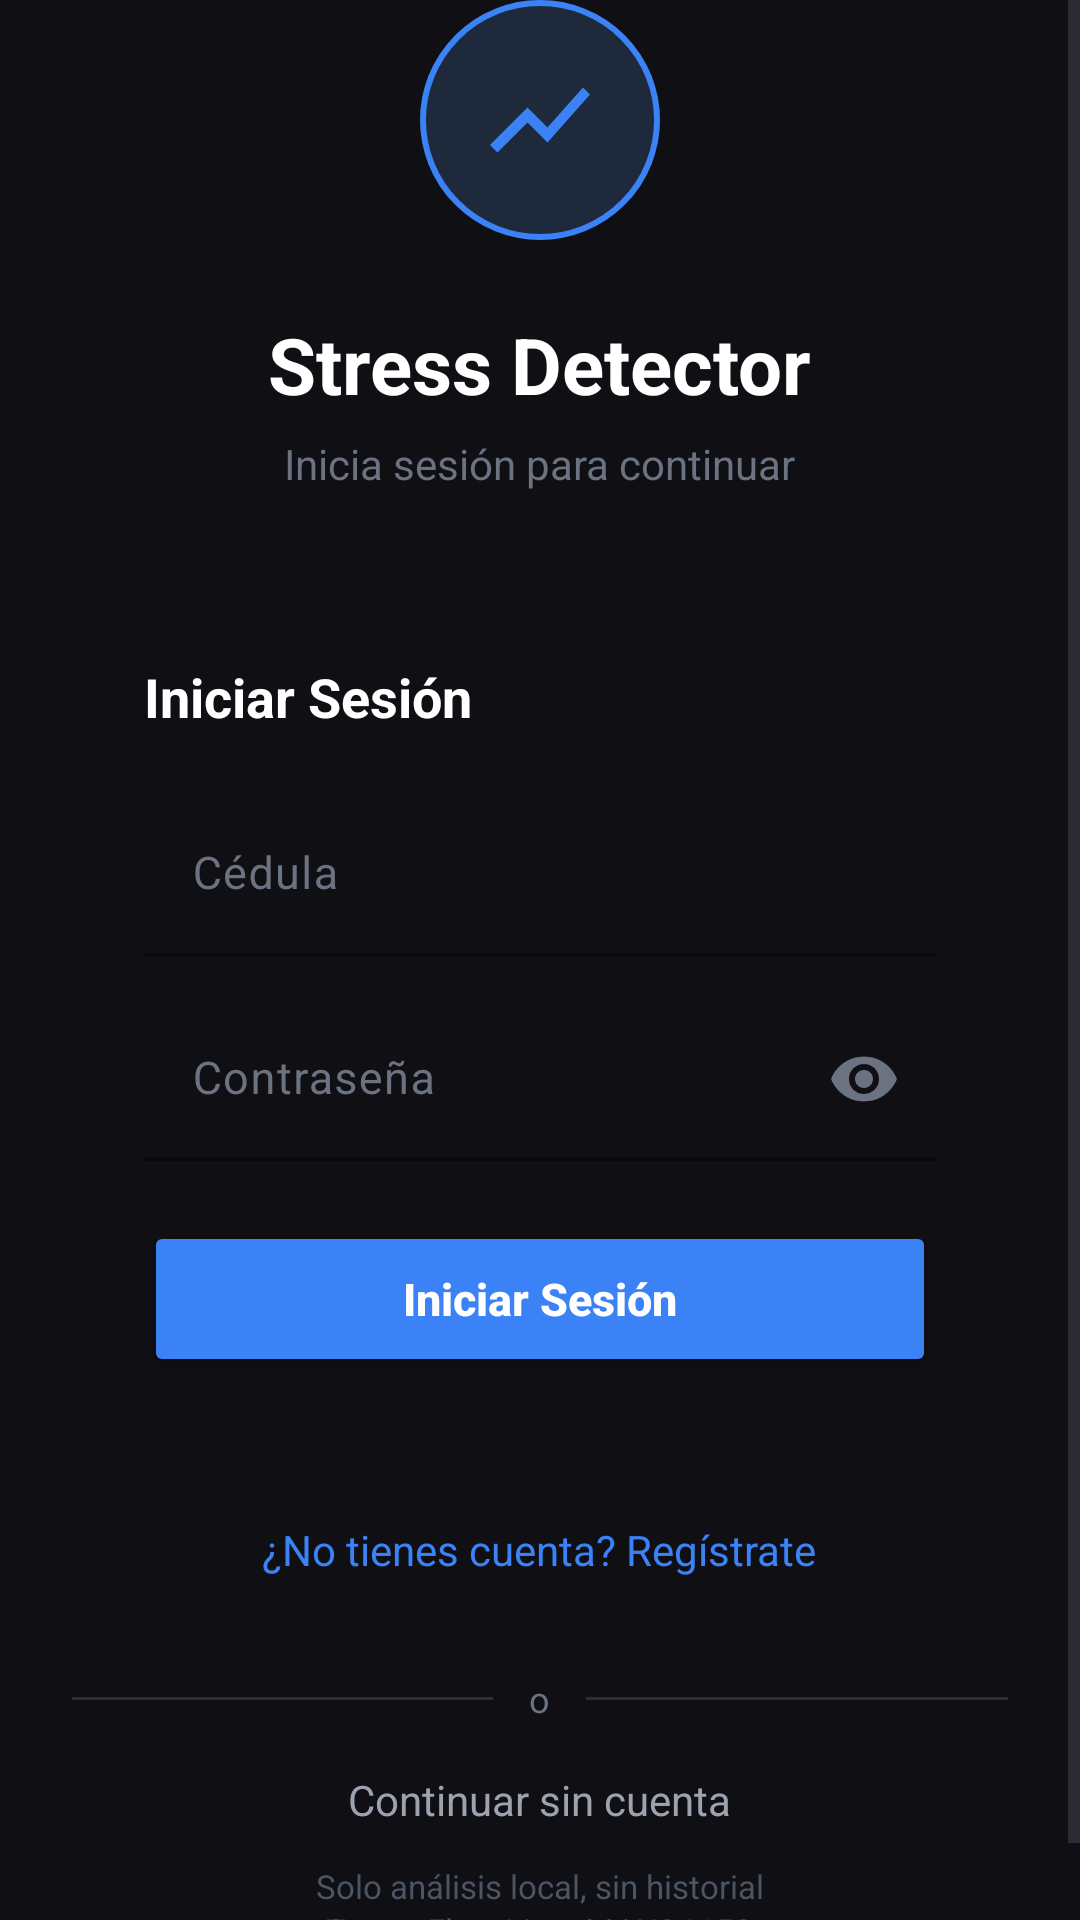

This screen was rendered from an Android layout file. Write that file and the resources it references.
<!-- AndroidManifest.xml: application theme Theme.StressDetector -->
<!-- res/layout/activity_login.xml -->
<?xml version="1.0" encoding="utf-8"?>
<ScrollView xmlns:android="http://schemas.android.com/apk/res/android"
    xmlns:app="http://schemas.android.com/apk/res-auto"
    android:layout_width="match_parent"
    android:layout_height="match_parent"
    android:background="#0F0F14"
    android:fillViewport="true"
    android:fitsSystemWindows="true">

    <LinearLayout
        android:layout_width="match_parent"
        android:layout_height="match_parent"
        android:orientation="vertical"
        android:gravity="center_horizontal">

        
        <View
            android:layout_width="0dp"
            android:layout_height="0dp"
            android:layout_weight="1" />

        
        <FrameLayout
            android:layout_width="80dp"
            android:layout_height="80dp"
            android:layout_marginBottom="24dp">

            <View
                android:layout_width="80dp"
                android:layout_height="80dp"
                android:background="@drawable/avatar_background" />

            <ImageView
                android:layout_width="40dp"
                android:layout_height="40dp"
                android:layout_gravity="center"
                android:src="@drawable/ic_analysis"
                android:tint="#3B82F6"
                android:contentDescription="Logo" />
        </FrameLayout>

        <TextView
            android:layout_width="wrap_content"
            android:layout_height="wrap_content"
            android:text="Stress Detector"
            android:textSize="26sp"
            android:textStyle="bold"
            android:textColor="#FFFFFF" />

        <TextView
            android:layout_width="wrap_content"
            android:layout_height="wrap_content"
            android:text="Inicia sesión para continuar"
            android:textSize="14sp"
            android:textColor="#6B7280"
            android:layout_marginTop="6dp"
            android:layout_marginBottom="32dp" />

        
        <LinearLayout
            android:layout_width="match_parent"
            android:layout_height="wrap_content"
            android:orientation="vertical"
            android:background="@drawable/card_background"
            android:padding="24dp"
            android:layout_marginHorizontal="24dp">

            <TextView
                android:layout_width="wrap_content"
                android:layout_height="wrap_content"
                android:text="Iniciar Sesión"
                android:textSize="18sp"
                android:textStyle="bold"
                android:textColor="#FFFFFF"
                android:layout_marginBottom="20dp" />

            <com.google.android.material.textfield.TextInputLayout
                android:layout_width="match_parent"
                android:layout_height="wrap_content"
                android:layout_marginBottom="14dp"
                app:boxBackgroundMode="filled"
                app:boxBackgroundColor="#0F0F14"
                app:boxStrokeColor="#3B82F6"
                app:boxCornerRadiusTopStart="10dp"
                app:boxCornerRadiusTopEnd="10dp"
                app:boxCornerRadiusBottomStart="10dp"
                app:boxCornerRadiusBottomEnd="10dp"
                app:hintTextColor="#9CA3AF"
                android:textColorHint="#6B7280">

                <com.google.android.material.textfield.TextInputEditText
                    android:id="@+id/etCedula"
                    android:layout_width="match_parent"
                    android:layout_height="wrap_content"
                    android:hint="Cédula"
                    android:inputType="number"
                    android:maxLength="10"
                    android:textColor="#FFFFFF"
                    android:textSize="15sp" />
            </com.google.android.material.textfield.TextInputLayout>

            <com.google.android.material.textfield.TextInputLayout
                android:layout_width="match_parent"
                android:layout_height="wrap_content"
                app:boxBackgroundMode="filled"
                app:boxBackgroundColor="#0F0F14"
                app:boxStrokeColor="#3B82F6"
                app:boxCornerRadiusTopStart="10dp"
                app:boxCornerRadiusTopEnd="10dp"
                app:boxCornerRadiusBottomStart="10dp"
                app:boxCornerRadiusBottomEnd="10dp"
                app:hintTextColor="#9CA3AF"
                android:textColorHint="#6B7280"
                app:endIconMode="password_toggle"
                app:endIconTint="#6B7280">

                <com.google.android.material.textfield.TextInputEditText
                    android:id="@+id/etPassword"
                    android:layout_width="match_parent"
                    android:layout_height="wrap_content"
                    android:hint="Contraseña"
                    android:inputType="textPassword"
                    android:textColor="#FFFFFF"
                    android:textSize="15sp" />
            </com.google.android.material.textfield.TextInputLayout>

            <TextView
                android:id="@+id/txtError"
                android:layout_width="match_parent"
                android:layout_height="wrap_content"
                android:textColor="#EF4444"
                android:textSize="13sp"
                android:visibility="gone"
                android:layout_marginTop="10dp" />

            <ProgressBar
                android:id="@+id/progressBar"
                android:layout_width="wrap_content"
                android:layout_height="wrap_content"
                android:layout_gravity="center"
                android:visibility="gone"
                android:indeterminateTint="#3B82F6"
                android:layout_marginTop="10dp" />

            <Button
                android:id="@+id/btnLogin"
                android:layout_width="match_parent"
                android:layout_height="52dp"
                android:text="Iniciar Sesión"
                android:textSize="15sp"
                android:textStyle="bold"
                android:textColor="#FFFFFF"
                android:textAllCaps="false"
                android:backgroundTint="#3B82F6"
                android:layout_marginTop="20dp" />
        </LinearLayout>

        <TextView
            android:id="@+id/txtRegisterLink"
            android:layout_width="wrap_content"
            android:layout_height="wrap_content"
            android:text="¿No tienes cuenta? Regístrate"
            android:textColor="#3B82F6"
            android:textSize="14sp"
            android:padding="16dp"
            android:layout_marginTop="8dp" />

        
        <LinearLayout
            android:layout_width="match_parent"
            android:layout_height="wrap_content"
            android:orientation="horizontal"
            android:gravity="center"
            android:layout_marginTop="16dp"
            android:layout_marginHorizontal="24dp">

            <View
                android:layout_width="0dp"
                android:layout_height="1dp"
                android:layout_weight="1"
                android:background="#2D2D3A" />

            <TextView
                android:layout_width="wrap_content"
                android:layout_height="wrap_content"
                android:text="o"
                android:textColor="#6B7280"
                android:textSize="12sp"
                android:paddingHorizontal="12dp" />

            <View
                android:layout_width="0dp"
                android:layout_height="1dp"
                android:layout_weight="1"
                android:background="#2D2D3A" />
        </LinearLayout>

        <TextView
            android:id="@+id/txtOfflineMode"
            android:layout_width="wrap_content"
            android:layout_height="wrap_content"
            android:text="Continuar sin cuenta"
            android:textColor="#9CA3AF"
            android:textSize="14sp"
            android:padding="12dp"
            android:layout_marginTop="4dp" />

        <TextView
            android:layout_width="wrap_content"
            android:layout_height="wrap_content"
            android:text="Solo análisis local, sin historial"
            android:textColor="#4B5563"
            android:textSize="11sp" />

        
        <View
            android:layout_width="0dp"
            android:layout_height="0dp"
            android:layout_weight="2" />

        <TextView
            android:layout_width="wrap_content"
            android:layout_height="wrap_content"
            android:text="TensorFlow Lite · MAX86150"
            android:textSize="11sp"
            android:textColor="#4B5563"
            android:paddingBottom="16dp" />

    </LinearLayout>

</ScrollView>
<!-- resources referenced by this layout -->
<resources>
  <!-- drawable avatar_background (drawable) -->
  <?xml version="1.0" encoding="utf-8"?>
  <shape xmlns:android="http://schemas.android.com/apk/res/android"
      android:shape="oval">
      <solid android:color="#1E293B" />
      <stroke
          android:width="2dp"
          android:color="#3B82F6" />
      <size
          android:width="64dp"
          android:height="64dp" />
  </shape>
  <!-- drawable ic_analysis (drawable) -->
  <?xml version="1.0" encoding="utf-8"?>
  <vector xmlns:android="http://schemas.android.com/apk/res/android"
      android:width="24dp"
      android:height="24dp"
      android:viewportWidth="24"
      android:viewportHeight="24">
      <path
          android:fillColor="#FFFFFF"
          android:pathData="M3.5,18.49l6,-6.01 4,4L22,6.92l-1.41,-1.41 -7.09,7.97 -4,-4L2,16.99z" />
  </vector>
  <style name="Theme.StressDetector" parent="Theme.Material3.DayNight.NoActionBar">
          
          <item name="android:statusBarColor">#1a1a2e</item>
          <item name="android:navigationBarColor">#1a1a2e</item>
          
          <item name="android:windowLightStatusBar">false</item>
      </style>
</resources>
